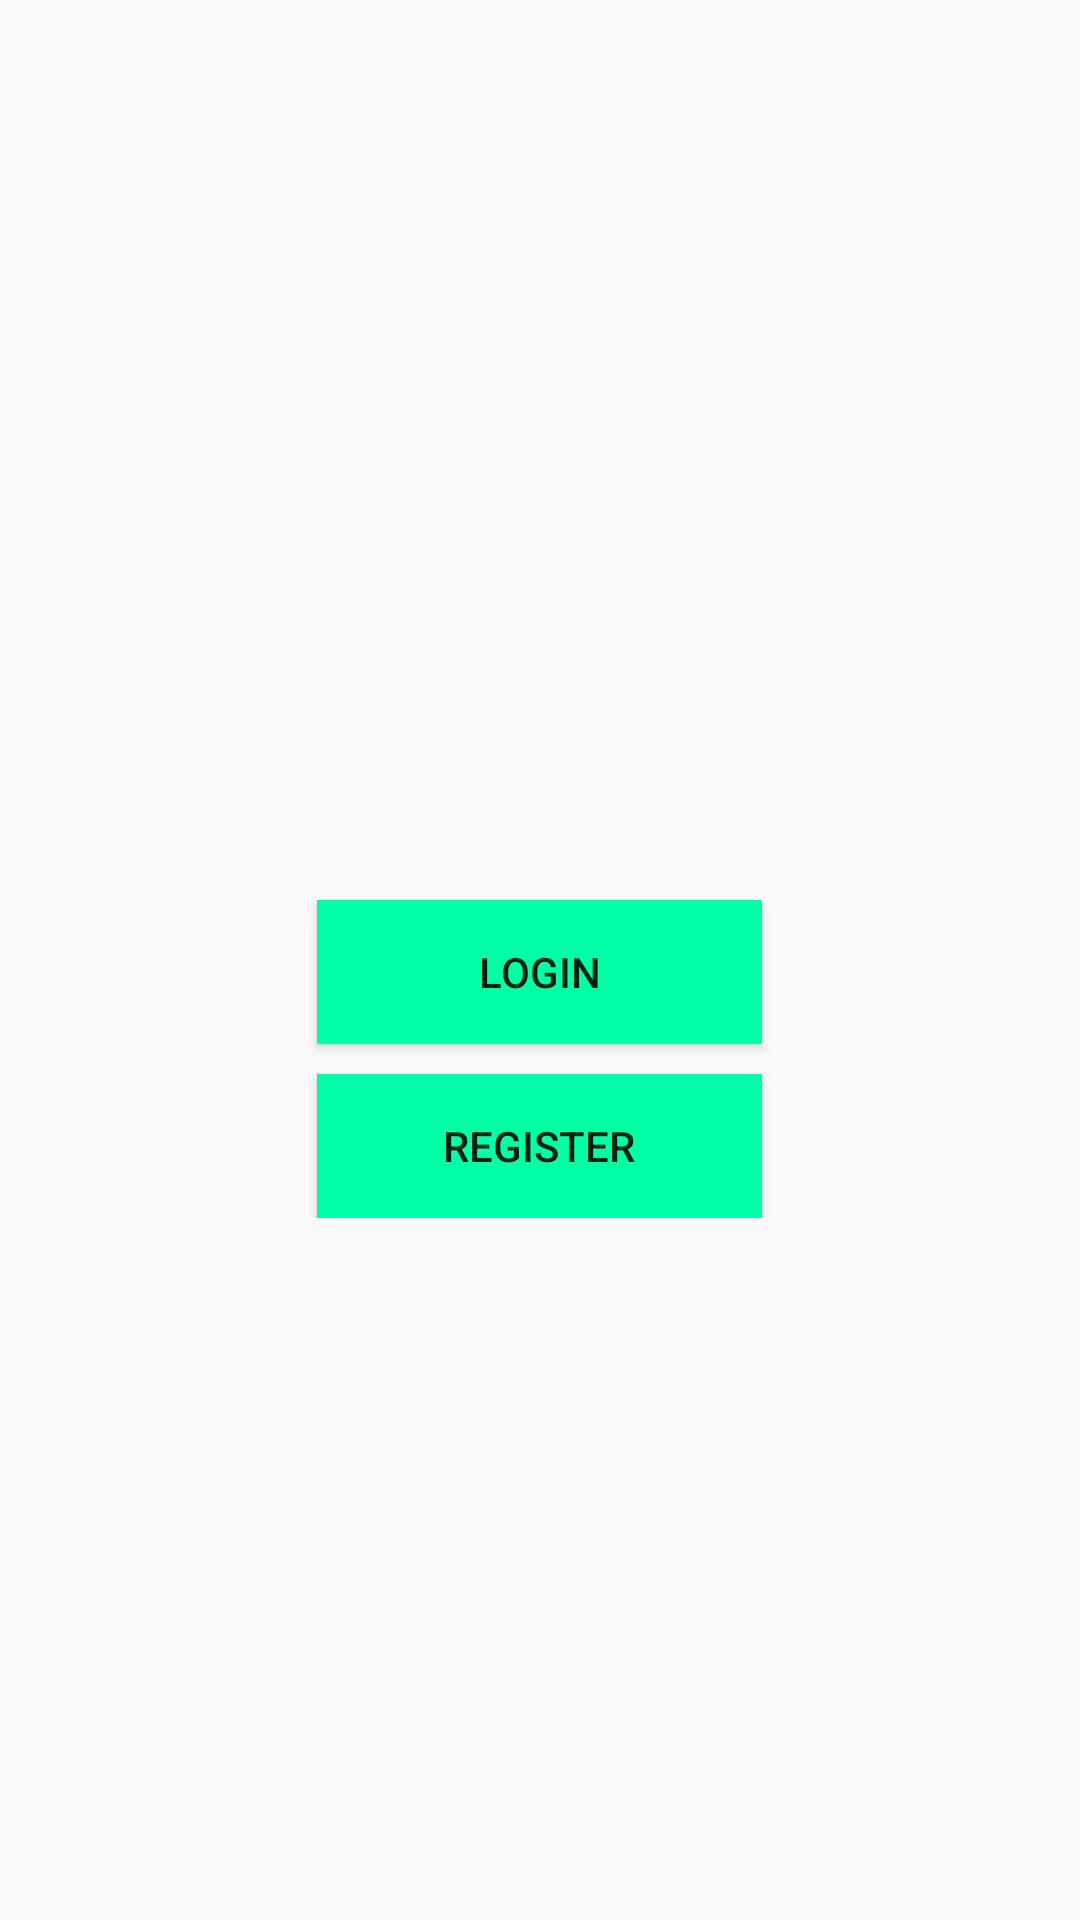

Here is an Android app screen rendered from its layout file. Give the layout XML and the strings, colors and styles it references.
<!-- AndroidManifest.xml: application theme AppTheme -->
<!-- res/layout/activity_choose_login_registration.xml -->
<?xml version="1.0" encoding="utf-8"?>
<RelativeLayout xmlns:android="http://schemas.android.com/apk/res/android"
    xmlns:app="http://schemas.android.com/apk/res-auto"
    xmlns:tools="http://schemas.android.com/tools"
    android:layout_width="match_parent"
    android:layout_height="match_parent"
    android:background="@drawable/gradient"
    tools:context=".ChooseLoginRegistrationActivity" >

    <ImageView
        android:id="@+id/imageView3"
        android:layout_width="match_parent"
        android:layout_height="wrap_content"
        android:layout_alignParentLeft="true"
        android:layout_alignParentStart="true"
        android:layout_alignParentTop="true"
        android:adjustViewBounds="true"
        android:cropToPadding="false"
        android:src="@drawable/reading" />

    <LinearLayout
        android:layout_width="match_parent"
        android:layout_height="wrap_content"
        android:id="@+id/linearLayout"
        android:layout_marginTop="300dp"
        android:orientation="vertical" >

        <Button
            android:id="@+id/login"
            android:layout_width="1in"
            android:layout_height="wrap_content"
            android:layout_alignParentLeft="true"
            android:layout_alignParentStart="true"
            android:layout_alignParentTop="true"
            android:text="login"
            android:layout_gravity="center"
            android:background="#00ffa6" />


        <Button
            android:layout_width="1in"
            android:layout_height="wrap_content"
            android:text="register"
            android:id="@+id/register"
            android:layout_marginTop="10dp"
            android:layout_gravity="center"
            android:background="#00ffa6" />

    </LinearLayout>


</RelativeLayout>
<!-- resources referenced by this layout -->
<resources>
  <style name="AppTheme" parent="Theme.AppCompat.Light.DarkActionBar">
          
          <item name="colorPrimary">@color/colorPrimary</item>
          <item name="colorPrimaryDark">@color/colorPrimaryDark</item>
          <item name="colorAccent">@color/colorAccent</item>
      </style>
  <color name="colorPrimary">#008577</color>
  <color name="colorPrimaryDark">#005c52</color>
  <color name="colorAccent">#d42f88db</color>
</resources>
